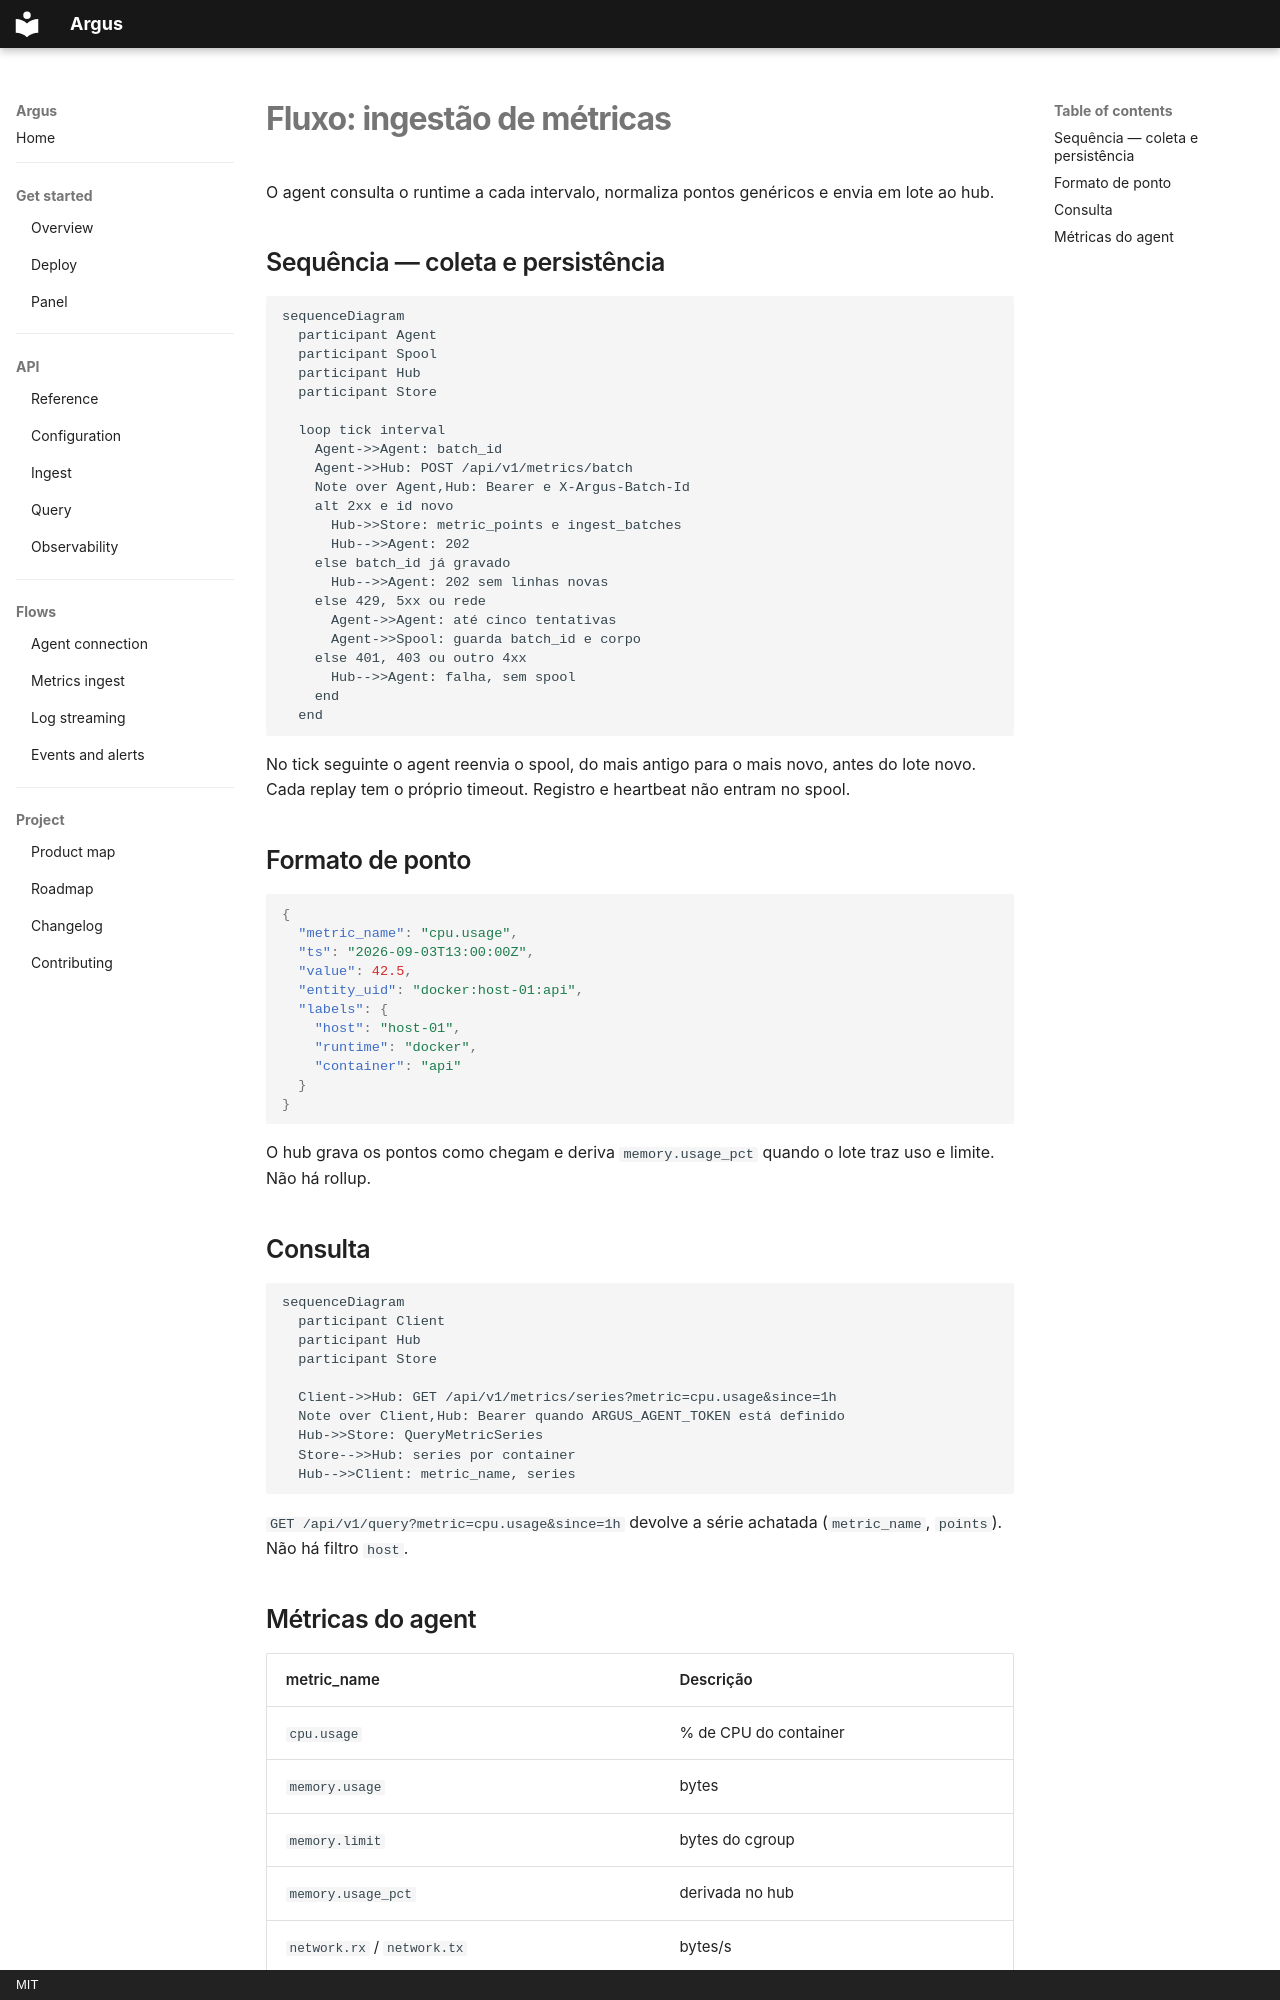

repository: HarryRaddatz/argus-observability · page: flows/metrics-ingestion.pt/index.html · generator: mkdocs · copyright: MIT

# Fluxo: ingestão de métricas

O agent consulta o runtime a cada intervalo, normaliza pontos genéricos e envia em lote ao hub.

## Sequência — coleta e persistência

```mermaid
sequenceDiagram
  participant Agent
  participant Spool
  participant Hub
  participant Store

  loop tick interval
    Agent->>Agent: batch_id
    Agent->>Hub: POST /api/v1/metrics/batch
    Note over Agent,Hub: Bearer e X-Argus-Batch-Id
    alt 2xx e id novo
      Hub->>Store: metric_points e ingest_batches
      Hub-->>Agent: 202
    else batch_id já gravado
      Hub-->>Agent: 202 sem linhas novas
    else 429, 5xx ou rede
      Agent->>Agent: até cinco tentativas
      Agent->>Spool: guarda batch_id e corpo
    else 401, 403 ou outro 4xx
      Hub-->>Agent: falha, sem spool
    end
  end
```

No tick seguinte o agent reenvia o spool, do mais antigo para o mais novo, antes do lote novo. Cada replay tem o próprio timeout. Registro e heartbeat não entram no spool.

## Formato de ponto

```json
{
  "metric_name": "cpu.usage",
  "ts": "2026-09-03T13:00:00Z",
  "value": 42.5,
  "entity_uid": "docker:host-01:api",
  "labels": {
    "host": "host-01",
    "runtime": "docker",
    "container": "api"
  }
}
```

O hub grava os pontos como chegam e deriva `memory.usage_pct` quando o lote traz uso e limite. Não há rollup.

## Consulta

```mermaid
sequenceDiagram
  participant Client
  participant Hub
  participant Store

  Client->>Hub: GET /api/v1/metrics/series?metric=cpu.usage&since=1h
  Note over Client,Hub: Bearer quando ARGUS_AGENT_TOKEN está definido
  Hub->>Store: QueryMetricSeries
  Store-->>Hub: series por container
  Hub-->>Client: metric_name, series
```

`GET /api/v1/query?metric=cpu.usage&since=1h` devolve a série achatada (`metric_name`, `points`). Não há filtro `host`.
